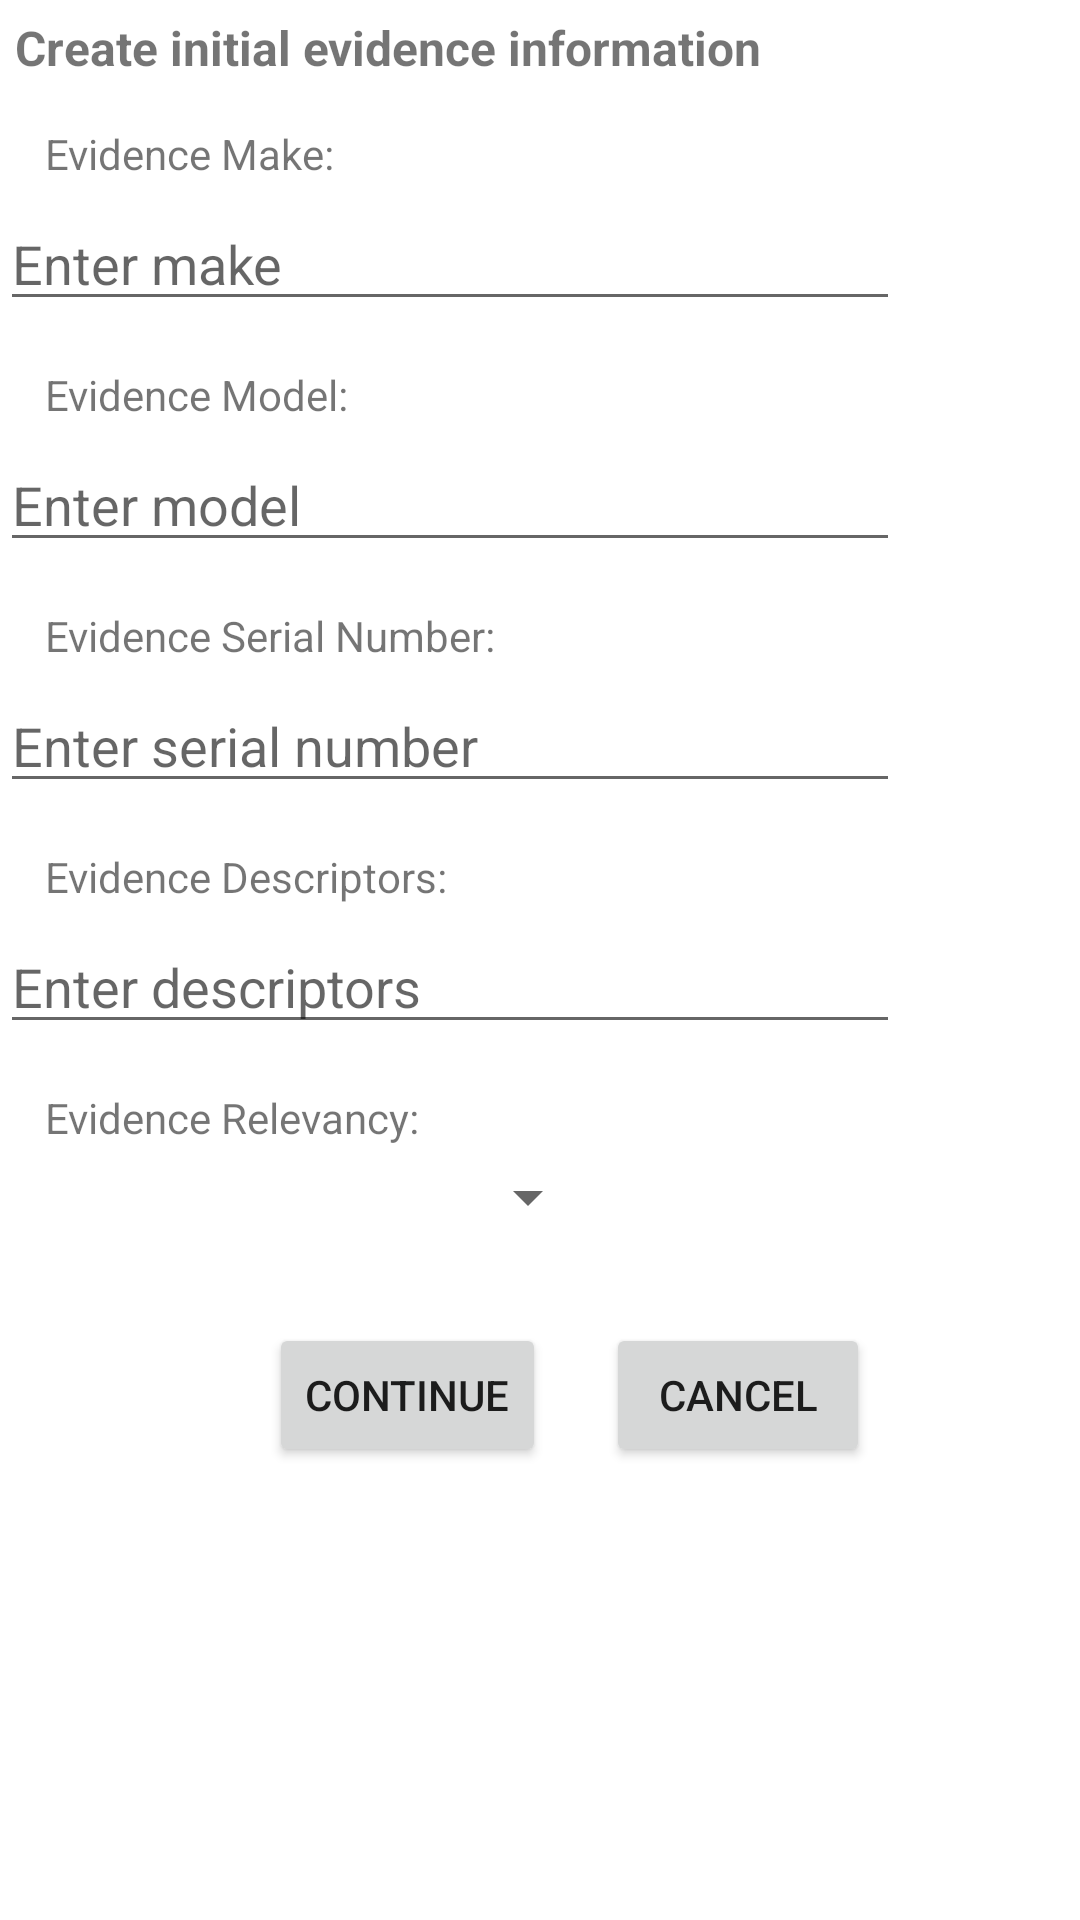

Layout XML and referenced resources for this Android screen:
<!-- AndroidManifest.xml: application theme AppTheme -->
<!-- res/layout/fragment_evidence_item_create.xml -->
<?xml version="1.0" encoding="utf-8"?>
    <androidx.core.widget.NestedScrollView xmlns:android="http://schemas.android.com/apk/res/android"
        xmlns:app="http://schemas.android.com/apk/res-auto"
        xmlns:tools="http://schemas.android.com/tools"
        android:id="@+id/evidence_item_create"
        android:layout_width="300dp"
        android:layout_height="wrap_content">

    <androidx.constraintlayout.widget.ConstraintLayout
        android:layout_width="300dp"
        android:layout_height="wrap_content">

        <TextView
            android:id="@+id/textView"
            android:layout_width="wrap_content"
            android:layout_height="wrap_content"
            android:layout_marginStart="5dp"
            android:layout_marginTop="5dp"
            android:text="Create initial evidence information"
            android:textSize="16sp"
            android:textStyle="bold"
            app:layout_constraintStart_toStartOf="parent"
            app:layout_constraintTop_toTopOf="parent" />

        <TextView
            android:id="@+id/textView2"
            android:layout_width="wrap_content"
            android:layout_height="wrap_content"
            android:layout_marginStart="10dp"
            android:layout_marginTop="15dp"
            android:text="Evidence Make: "
            app:layout_constraintStart_toStartOf="@+id/textView"
            app:layout_constraintTop_toBottomOf="@+id/textView" />

        <EditText
            android:id="@+id/edit_init_evidence_make"
            android:layout_width="match_parent"
            android:layout_height="wrap_content"
            android:layout_marginTop="5dp"
            android:hint="Enter make"
            android:inputType="text"
            app:layout_constraintTop_toBottomOf="@+id/textView2" />

        <TextView
            android:id="@+id/textView3"
            android:layout_width="wrap_content"
            android:layout_height="wrap_content"
            android:layout_marginTop="15dp"
            android:text="Evidence Model: "
            app:layout_constraintStart_toStartOf="@+id/textView2"
            app:layout_constraintTop_toBottomOf="@+id/edit_init_evidence_make" />

        <EditText
            android:id="@+id/edit_init_evidence_model"
            android:layout_width="match_parent"
            android:layout_height="wrap_content"
            android:layout_marginTop="5dp"
            android:hint="Enter model"
            android:inputType="text"
            app:layout_constraintTop_toBottomOf="@+id/textView3"
            tools:layout_editor_absoluteX="16dp" />

        <TextView
            android:id="@+id/textView4"
            android:layout_width="wrap_content"
            android:layout_height="wrap_content"
            android:layout_marginTop="15dp"
            android:text="Evidence Serial Number:"
            app:layout_constraintStart_toStartOf="@+id/textView3"
            app:layout_constraintTop_toBottomOf="@+id/edit_init_evidence_model" />


        <EditText
            android:id="@+id/edit_init_evidence_serial"
            android:layout_width="match_parent"
            android:layout_height="wrap_content"
            android:layout_marginTop="5dp"
            android:hint="Enter serial number"
            android:inputType="text"
            app:layout_constraintTop_toBottomOf="@+id/textView4"
            tools:layout_editor_absoluteX="15dp" />

        <TextView
            android:id="@+id/textView5"
            android:layout_width="wrap_content"
            android:layout_height="wrap_content"
            android:layout_marginTop="15dp"
            android:text="Evidence Descriptors: "
            app:layout_constraintStart_toStartOf="@+id/textView3"
            app:layout_constraintTop_toBottomOf="@+id/edit_init_evidence_serial" />

        <EditText
            android:id="@+id/edit_init_evidence_descriptors"
            android:layout_width="match_parent"
            android:layout_height="wrap_content"
            android:layout_marginTop="5dp"
            android:hint="Enter descriptors"
            android:inputType="text"
            app:layout_constraintTop_toBottomOf="@+id/textView5"
            tools:layout_editor_absoluteX="15dp" />

        <TextView
            android:id="@+id/textView6"
            android:layout_width="wrap_content"
            android:layout_height="wrap_content"
            android:layout_marginTop="15dp"
            android:text="Evidence Relevancy: "
            app:layout_constraintStart_toStartOf="@+id/textView3"
            app:layout_constraintTop_toBottomOf="@+id/edit_init_evidence_descriptors" />

        <androidx.appcompat.widget.AppCompatSpinner
            android:id="@+id/spinner_init_evidence_relevancy"
            android:layout_width="200dp"
            android:layout_height="wrap_content"
            android:layout_marginTop="5dp"
            android:hint="Enter relevancy"
            android:inputType="text"
            app:layout_constraintStart_toStartOf="parent"
            app:layout_constraintTop_toBottomOf="@+id/textView6" />

        <Button
            android:id="@+id/bu_evidence_init_continue"
            android:layout_width="wrap_content"
            android:layout_height="wrap_content"
            android:layout_marginTop="30dp"
            android:layout_marginEnd="20dp"
            android:text="Continue"
            app:layout_constraintEnd_toStartOf="@+id/bu_evidence_init_cancel"
            app:layout_constraintTop_toBottomOf="@+id/spinner_init_evidence_relevancy" />

        <Button
            android:id="@+id/bu_evidence_init_cancel"
            android:layout_width="wrap_content"
            android:layout_height="wrap_content"
            android:layout_marginEnd="10dp"
            android:text="Cancel"
            app:layout_constraintEnd_toEndOf="parent"
            app:layout_constraintTop_toTopOf="@+id/bu_evidence_init_continue" />

    </androidx.constraintlayout.widget.ConstraintLayout>
    </androidx.core.widget.NestedScrollView>
<!-- resources referenced by this layout -->
<resources>
  <style name="AppTheme" parent="Theme.MaterialComponents.Light.DarkActionBar">
          
          <item name="colorPrimary">@color/colorPrimary</item>
          <item name="colorPrimaryDark">@color/colorPrimaryDark</item>
          <item name="colorAccent">@color/colorAccent</item>
          <item name="drawerArrowStyle">@style/Drawericon</item>
      </style>
  <color name="colorPrimary">#344955</color>
  <color name="colorPrimaryDark">#232F34</color>
  <color name="colorAccent">#4A6572</color>
  <style name="Drawericon" parent="Widget.AppCompat.DrawerArrowToggle">
          <item name="color">@color/colorSecondary</item>
      </style>
  <color name="colorSecondary">#F9AA33</color>
</resources>
